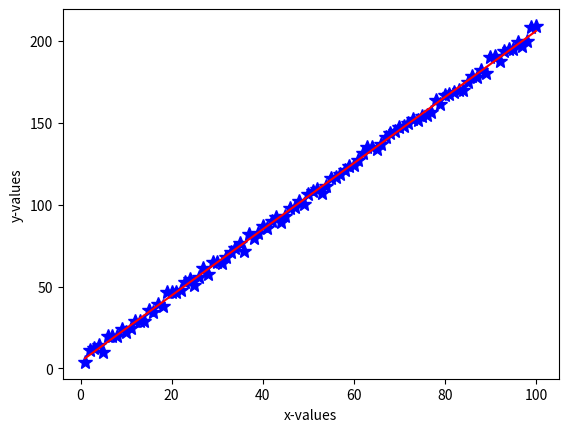

The script that saved this image:
"""
Part I activity in Parameter Fitting Tutorial
[redacted]
June 2015
"""

import numpy as np
import matplotlib.pyplot as plt
import numpy.random as npr

# Generating fake data set to start with:
alphatrue=2. # slope
betatrue=5.  # intercept
errs=2.5 # sigma (amplitude of errors)

narr=100 # number of data points
xvals = np.arange(narr) + 1. # xvals range from 1-51
yvals = alphatrue*xvals + betatrue + npr.normal(0,errs,narr) # yvals 
# What aspect of a real data set does npr.normal emulate here?
#It emulates the uncertainty in the error that accompanies a certain value and
#randomizes it so that for any point along the slope it could be within the
#given range of the errors (or sigma)

# What assumption is made here that is key to the least squares approach?
# We assume that the error is only along the y-direction because we are using the
#least squares method to minimize the distance between the y-value. This means
#that we also assume no error along the direction values.

# Plot fake data
plt.figure(1) 
plt.clf()
plt.plot(xvals,yvals,'b*',markersize=10)
plt.xlabel("x-values")
plt.ylabel("y-values")

# Determine slope & y-intercept using least squares analytic solution 

alphaest=(np.mean(xvals)*np.mean(yvals)-np.mean(xvals*yvals)) / \
  (np.mean(xvals)**2 -np.mean(xvals**2)) #  from derivation
betaest= np.mean(yvals) - alphaest*np.mean(xvals) # calculate estimate of y-intercept from derivation
# Why must we use alphaest rather than alphatrue in the above formula?
#Because we are calculating the estimated slope from the random values we generated
#using the true slope at the beginning.

# The MLE values of the slope and y-intercept are equivalent to the least
# squares fit results.
print("analytical MLE slope = %0.7f" %alphaest)
print("analytical MLE y-intercept = %0.7f" %betaest)

# Overplot the MLE ("best fit") solution
yfitvals=xvals*alphaest+betaest
plt.plot(xvals,yfitvals,'r')

# Compute analytic uncertainties on slope and y-intercept 

alphaunc = np.sqrt(np.sum((yvals - (alphaest*xvals+betaest))**2) / ((narr-2.)*(np.sum((xvals-np.mean(xvals))**2))))
betaunc = np.sqrt((np.sum((yvals - (alphaest*xvals+betaest))**2) / (narr-2.)) * ((1./narr) + (np.mean(xvals)**2)/np.sum((xvals-np.mean(xvals))**2)) )

print("analytical MLE uncertainty on alpha is %0.7f" % (alphaunc))
print("analytical MLE uncertainty on beta is %0.7f" % (betaunc))

print("fractional uncertainty on alpha is %0.7f" % (alphaunc/alphaest))
print("fractional uncertainty on beta is %0.7f" % (betaunc/betaest))
# Which parameter has larger fractional uncertainty?
#beta has a large fractional uncertainty

# Solution using python solver np.polyfit
# third parameter is order of fit, 1 for linear
pfit = np.polyfit(xvals, yvals, 1)  # returns coeff. of highest order term first

#print("               ") # put in some whitespace to make easier to read
print("np.polyfit MLE slope = %0.7f" %pfit[0])
print("np.polyfit MLE y-intercept = %0.7f" %pfit[1])

# Do you get the same result as in analytical case?
#Yes you do get the same results in both cases

# Note that most problems do not have analytical solutions

# Can also obtain errors from the diagonal terms of the covariance
# matrix, which is the inverse of the Hessian matrix and
# can be computed in np.polyfit by setting cov='True'

fit, covp = np.polyfit(xvals, yvals, 1, cov='True')  # returns coeff. of highest order term first
#setting cov='True' returns the covariance matrix
# how do we get the errors from it?
#The elements along the diagonal of the covariance matrix represent the square
#of the error for both the slope in covp[0,0] and the intercept covp[1,1], so
#if we take the square-root of the slope and intercept elements we will get the error
print("slope is %0.7f +- %0.7f" % (pfit[0], np.sqrt(covp[0,0])))
print("intercept is %0.7f +- %0.7f" % (pfit[1], np.sqrt(covp[1,1])))

# Are those errors the same as in analytical solution?
#Yes, the do agree with the analytical solution.
# What happens to the uncertainties if you increase/decrease the number of points used in the fit (try N=100, N=10) ?
#If you increase the number of points then the uncertainies decrease and if you
#decrease the number of data points the uncertainies will increase.
# What happens to the percentage difference between the analytical and numerical methods for computing the uncertanties if you increase/decrease the number of points (try N=100, N=10)?
#The percentage difference between the analytical and numerical methods decreases when you increase the number of points
#and increases when you decrease the number of data points.



